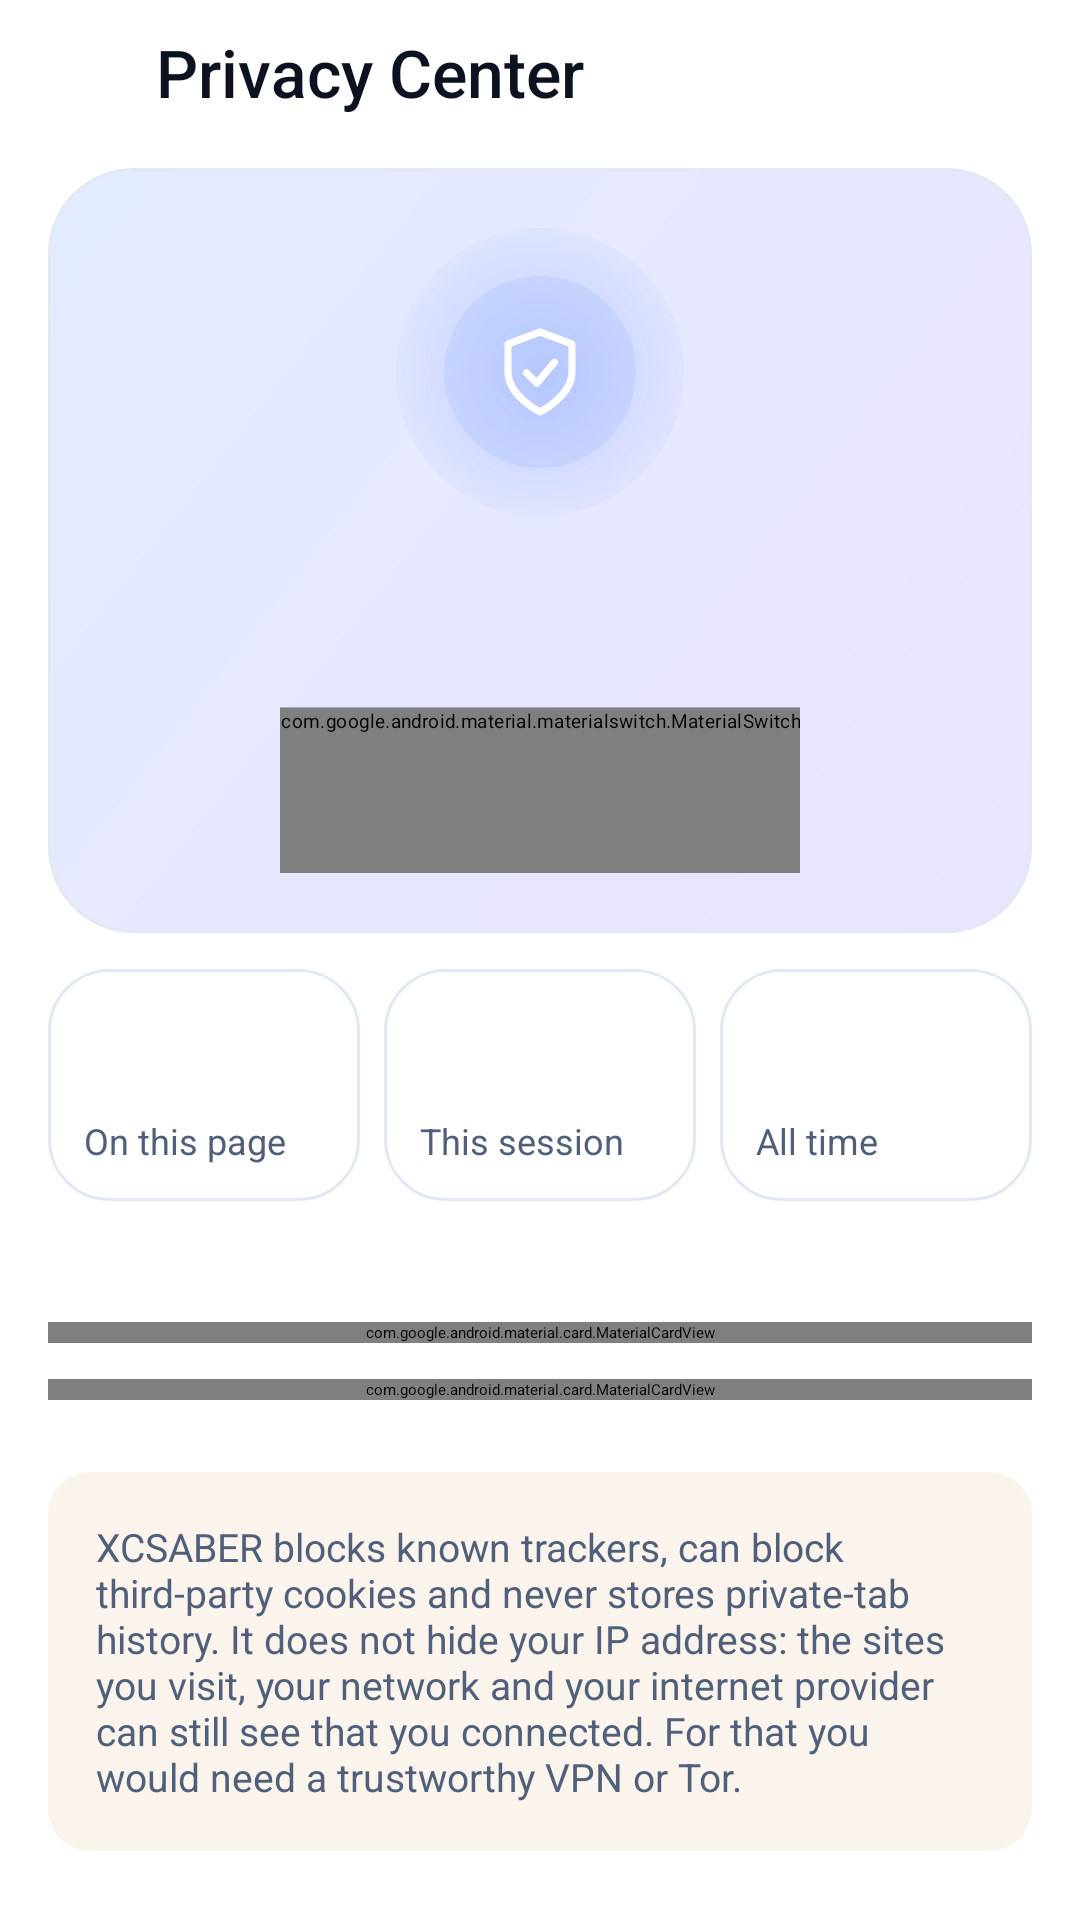

Reconstruct the res/layout file that produces this screen, plus the resources it refers to.
<!-- AndroidManifest.xml: application theme Theme.XCSABER.Splash -->
<!-- res/layout/panel_privacy.xml -->
<?xml version="1.0" encoding="utf-8"?>
<LinearLayout xmlns:android="http://schemas.android.com/apk/res/android"
    xmlns:app="http://schemas.android.com/apk/res-auto"
    android:layout_width="match_parent"
    android:layout_height="match_parent"
    android:orientation="vertical">

    <LinearLayout
        android:layout_width="match_parent"
        android:layout_height="wrap_content"
        android:gravity="center_vertical"
        android:orientation="horizontal"
        android:paddingStart="@dimen/space_1"
        android:paddingEnd="@dimen/space_4">

        <ImageButton
            android:id="@+id/pcBack"
            style="@style/Widget.Xc.IconButton"
            android:contentDescription="@string/cd_back_panel"
            android:src="@drawable/ic_back" />

        <TextView
            android:layout_width="0dp"
            android:layout_height="wrap_content"
            android:layout_weight="1"
            android:text="@string/privacy_center"
            android:textAppearance="@style/TextAppearance.Xc.Headline" />
    </LinearLayout>

    <androidx.core.widget.NestedScrollView
        android:layout_width="match_parent"
        android:layout_height="0dp"
        android:layout_weight="1"
        android:clipToPadding="false"
        android:overScrollMode="never">

        <LinearLayout
            android:layout_width="match_parent"
            android:layout_height="wrap_content"
            android:orientation="vertical"
            android:paddingStart="@dimen/space_4"
            android:paddingEnd="@dimen/space_4"
            android:paddingBottom="@dimen/space_8">

            
            <LinearLayout
                android:id="@+id/pcHero"
                android:layout_width="match_parent"
                android:layout_height="wrap_content"
                android:layout_marginTop="@dimen/space_2"
                android:background="@drawable/bg_hero"
                android:gravity="center_horizontal"
                android:orientation="vertical"
                android:padding="@dimen/space_5">

                <FrameLayout
                    android:layout_width="96dp"
                    android:layout_height="96dp">

                    <View
                        android:id="@+id/pcGlow"
                        android:layout_width="96dp"
                        android:layout_height="96dp"
                        android:background="@drawable/bg_glow_ring" />

                    <ImageView
                        android:id="@+id/pcShield"
                        android:layout_width="64dp"
                        android:layout_height="64dp"
                        android:layout_gravity="center"
                        android:background="@drawable/bg_circle"
                        android:contentDescription="@null"
                        android:padding="16dp"
                        android:src="@drawable/ic_shield_check"
                        app:tint="@color/xc_blue" />
                </FrameLayout>

                <TextView
                    android:id="@+id/pcStatusTitle"
                    android:layout_width="match_parent"
                    android:layout_height="wrap_content"
                    android:layout_marginTop="@dimen/space_2"
                    android:gravity="center"
                    android:textAppearance="@style/TextAppearance.Xc.Headline" />

                <TextView
                    android:id="@+id/pcStatusBody"
                    android:layout_width="match_parent"
                    android:layout_height="wrap_content"
                    android:layout_marginTop="@dimen/space_1"
                    android:gravity="center"
                    android:textAppearance="@style/TextAppearance.Xc.BodySmall" />

                <com.google.android.material.materialswitch.MaterialSwitch
                    android:id="@+id/pcMasterSwitch"
                    style="@style/Widget.Xc.Switch"
                    android:layout_width="wrap_content"
                    android:layout_height="wrap_content"
                    android:layout_marginTop="@dimen/space_3"
                    android:minHeight="@dimen/touch_min"
                    android:scaleX="1.3"
                    android:scaleY="1.3"
                    android:contentDescription="Ad and tracker blocking" />
            </LinearLayout>

            
            <LinearLayout
                android:layout_width="match_parent"
                android:layout_height="wrap_content"
                android:layout_marginTop="@dimen/space_3"
                android:baselineAligned="false"
                android:orientation="horizontal">

                <LinearLayout style="@style/Widget.Xc.StatTile">

                    <TextView
                        android:id="@+id/pcStatPage"
                        style="@style/Widget.Xc.StatValue" />

                    <TextView
                        style="@style/Widget.Xc.StatLabel"
                        android:text="@string/unit_blocked_page" />
                </LinearLayout>

                <LinearLayout
                    style="@style/Widget.Xc.StatTile"
                    android:layout_marginStart="@dimen/space_2"
                    android:layout_marginEnd="@dimen/space_2">

                    <TextView
                        android:id="@+id/pcStatSession"
                        style="@style/Widget.Xc.StatValue" />

                    <TextView
                        style="@style/Widget.Xc.StatLabel"
                        android:text="@string/unit_blocked_session" />
                </LinearLayout>

                <LinearLayout style="@style/Widget.Xc.StatTile">

                    <TextView
                        android:id="@+id/pcStatTotal"
                        style="@style/Widget.Xc.StatValue" />

                    <TextView
                        style="@style/Widget.Xc.StatLabel"
                        android:text="@string/unit_blocked_total" />
                </LinearLayout>
            </LinearLayout>

            <TextView
                android:id="@+id/pcStatNote"
                android:layout_width="match_parent"
                android:layout_height="wrap_content"
                android:layout_marginTop="@dimen/space_2"
                android:paddingStart="@dimen/space_1"
                android:textAppearance="@style/TextAppearance.Xc.Caption" />

            
            <com.google.android.material.card.MaterialCardView
                style="@style/Widget.Xc.Card"
                android:layout_width="match_parent"
                android:layout_height="wrap_content"
                android:layout_marginTop="@dimen/space_4">

                <LinearLayout
                    android:layout_width="match_parent"
                    android:layout_height="wrap_content"
                    android:orientation="vertical"
                    android:padding="@dimen/space_4">

                    <TextView
                        android:layout_width="wrap_content"
                        android:layout_height="wrap_content"
                        android:text="Tracker blocklist"
                        android:textAppearance="@style/TextAppearance.Xc.Title" />

                    <LinearLayout
                        android:id="@+id/pcListInfo"
                        android:layout_width="match_parent"
                        android:layout_height="wrap_content"
                        android:layout_marginTop="@dimen/space_2"
                        android:orientation="vertical" />

                    <com.google.android.material.progressindicator.LinearProgressIndicator
                        android:id="@+id/pcUpdateProgress"
                        android:layout_width="match_parent"
                        android:layout_height="wrap_content"
                        android:layout_marginTop="@dimen/space_3"
                        android:indeterminate="true"
                        android:visibility="gone"
                        app:indicatorColor="@color/xc_blue"
                        app:trackColor="@color/xc_outline_soft"
                        app:trackCornerRadius="2dp" />

                    <TextView
                        android:id="@+id/pcUpdateStatus"
                        android:layout_width="match_parent"
                        android:layout_height="wrap_content"
                        android:layout_marginTop="@dimen/space_2"
                        android:textAppearance="@style/TextAppearance.Xc.Caption"
                        android:visibility="gone" />

                    <com.google.android.material.button.MaterialButton
                        android:id="@+id/pcUpdateButton"
                        style="@style/Widget.Xc.Button"
                        android:layout_width="match_parent"
                        android:layout_height="wrap_content"
                        android:layout_marginTop="@dimen/space_3"
                        android:text="@string/update_tracker_list"
                        app:icon="@drawable/ic_refresh"
                        app:iconTint="@color/xc_on_accent" />
                </LinearLayout>
            </com.google.android.material.card.MaterialCardView>

            
            <com.google.android.material.card.MaterialCardView
                style="@style/Widget.Xc.Card"
                android:layout_width="match_parent"
                android:layout_height="wrap_content"
                android:layout_marginTop="@dimen/space_3">

                <LinearLayout
                    android:layout_width="match_parent"
                    android:layout_height="wrap_content"
                    android:orientation="vertical"
                    android:padding="@dimen/space_4">

                    <TextView
                        android:layout_width="wrap_content"
                        android:layout_height="wrap_content"
                        android:text="What protects you right now"
                        android:textAppearance="@style/TextAppearance.Xc.Title" />

                    <LinearLayout
                        android:id="@+id/pcSummary"
                        android:layout_width="match_parent"
                        android:layout_height="wrap_content"
                        android:layout_marginTop="@dimen/space_2"
                        android:orientation="vertical" />
                </LinearLayout>
            </com.google.android.material.card.MaterialCardView>

            
            <LinearLayout
                android:id="@+id/pcControls"
                android:layout_width="match_parent"
                android:layout_height="wrap_content"
                android:layout_marginStart="-16dp"
                android:layout_marginTop="@dimen/space_2"
                android:layout_marginEnd="-16dp"
                android:orientation="vertical" />

            <TextView
                android:id="@+id/pcHonesty"
                android:layout_width="match_parent"
                android:layout_height="wrap_content"
                android:layout_marginTop="@dimen/space_4"
                android:background="@drawable/bg_tile_warn"
                android:padding="@dimen/space_4"
                android:text="@string/privacy_honesty"
                android:textAppearance="@style/TextAppearance.Xc.BodySmall" />
        </LinearLayout>
    </androidx.core.widget.NestedScrollView>
</LinearLayout>
<!-- resources referenced by this layout -->
<resources>
  <color name="xc_blue">#2F6BFF</color>
  <color name="xc_on_accent">#FFFFFF</color>
  <color name="xc_outline_soft">#E3E9F4</color>
  <dimen name="space_1">4dp</dimen>
  <dimen name="space_2">8dp</dimen>
  <dimen name="space_3">12dp</dimen>
  <dimen name="space_4">16dp</dimen>
  <dimen name="space_5">20dp</dimen>
  <dimen name="space_8">32dp</dimen>
  <dimen name="touch_min">48dp</dimen>
  <!-- drawable bg_circle (drawable) -->
  <?xml version="1.0" encoding="utf-8"?>
  <shape xmlns:android="http://schemas.android.com/apk/res/android" android:shape="oval">
      <solid android:color="@color/xc_blue_tint" />
  </shape>
  <string name="cd_back_panel">Back</string>
  <string name="privacy_center">Privacy Center</string>
  <string name="privacy_honesty">XCSABER blocks known trackers, can block third-party cookies and never stores private-tab history. It does not hide your IP address: the sites you visit, your network and your internet provider can still see that you connected. For that you would need a trustworthy VPN or Tor.</string>
  <string name="unit_blocked_page">On this page</string>
  <string name="unit_blocked_session">This session</string>
  <string name="unit_blocked_total">All time</string>
  <string name="update_tracker_list">Update tracker list</string>
  <style name="TextAppearance.Xc.BodySmall" parent="">
          <item name="android:textSize">@dimen/text_body_s</item>
          <item name="android:fontFamily">sans-serif</item>
          <item name="android:textColor">@color/xc_muted</item>
      </style>
  <style name="TextAppearance.Xc.Caption" parent="">
          <item name="android:textSize">@dimen/text_caption</item>
          <item name="android:fontFamily">sans-serif</item>
          <item name="android:textColor">@color/xc_muted</item>
      </style>
  <style name="TextAppearance.Xc.Headline" parent="">
          <item name="android:textSize">@dimen/text_headline</item>
          <item name="android:fontFamily">sans-serif-medium</item>
          <item name="android:textColor">@color/xc_on_surface</item>
      </style>
  <style name="TextAppearance.Xc.Title" parent="">
          <item name="android:textSize">@dimen/text_title</item>
          <item name="android:fontFamily">sans-serif-medium</item>
          <item name="android:textColor">@color/xc_on_surface</item>
      </style>
  <style name="Widget.Xc.Switch" parent="Widget.Material3.CompoundButton.MaterialSwitch" />
  <color name="xc_blue_tint">#142F6BFF</color>
  <color name="xc_glow">#332F6BFF</color>
  <color name="xc_hero_start">#E3EBFF</color>
  <color name="xc_hero_end">#EAE5FF</color>
  <color name="xc_warn_tint">#14B7791F</color>
  <dimen name="text_body_s">13sp</dimen>
  <color name="xc_muted">#50607A</color>
  <dimen name="text_caption">12sp</dimen>
  <dimen name="text_headline">22sp</dimen>
  <color name="xc_on_surface">#0C1220</color>
  <dimen name="text_title">17sp</dimen>
  <style name="TextAppearance.Xc.Button" parent="">
          <item name="android:textSize">@dimen/text_body</item>
          <item name="android:fontFamily">sans-serif-medium</item>
          <item name="android:letterSpacing">0.01</item>
      </style>
  <dimen name="radius_m">16dp</dimen>
  <color name="xc_surface_raised">#FFFFFF</color>
  <dimen name="radius_l">22dp</dimen>
  <style name="TextAppearance.Xc.Stat" parent="">
          <item name="android:textSize">@dimen/text_stat</item>
          <item name="android:fontFamily">sans-serif-medium</item>
          <item name="android:textColor">@color/xc_on_surface</item>
      </style>
  <color name="ic_launcher_background">#2F5BFF</color>
  <dimen name="text_body">15sp</dimen>
  <dimen name="text_stat">26sp</dimen>
  <color name="xc_surface">#FFFFFF</color>
  <color name="xc_blue_light">#DCE6FF</color>
  <color name="xc_cyan">#0A9CC4</color>
  <color name="xc_surface_variant">#EEF2F9</color>
  <color name="xc_outline">#D4DCEB</color>
  <color name="xc_error">#D6334A</color>
</resources>
